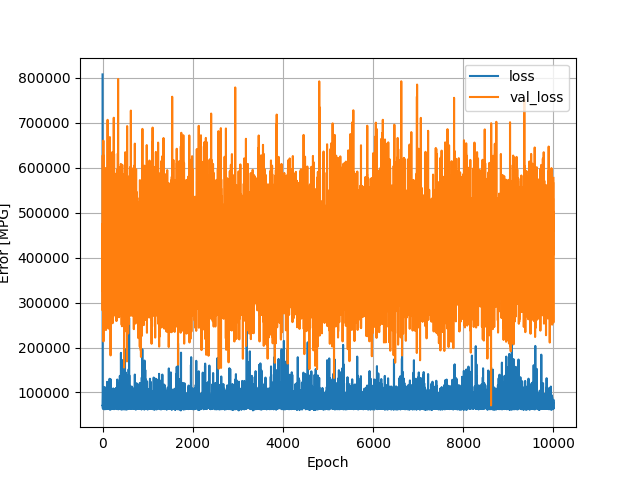

Source data for this figure (header and first rows):
, loss, val_loss, epoch
0, 807714, 473939, 0
1, 72535, 282436, 1
2, 93978, 567008, 2
3, 70059, 627537, 3
4, 71933, 468647, 4
5, 66739, 439406, 5
6, 65386, 372969, 6
7, 64383, 376708, 7
8, 73065, 387720, 8
9, 91458, 324394, 9
10, 69676, 346956, 10
11, 97761, 395948, 11
12, 69744, 477688, 12
13, 85931, 383380, 13
14, 78821, 486736, 14
15, 70604, 357666, 15
16, 109127, 301205, 16
17, 64302, 422249, 17
18, 79983, 660413, 18
19, 71763, 397601, 19
20, 76141, 213418, 20
21, 71235, 526281, 21
22, 70740, 627186, 22
23, 64225, 427606, 23
24, 65612, 350256, 24
25, 78696, 298951, 25
26, 62893, 380564, 26
27, 63408, 413474, 27
28, 67571, 335832, 28
29, 63625, 334146, 29
30, 70647, 382423, 30
31, 66746, 341392, 31
32, 62841, 419853, 32
33, 76279, 288734, 33
34, 75027, 396411, 34
35, 76209, 289762, 35
36, 69023, 461986, 36
37, 111730, 314476, 37
38, 75989, 493892, 38
39, 64104, 581086, 39
40, 66399, 415528, 40
41, 88413, 306545, 41
42, 83280, 296868, 42
43, 64710, 412016, 43
44, 66522, 383792, 44
45, 68802, 522682, 45
46, 68329, 423625, 46
47, 62597, 345757, 47
48, 65185, 480426, 48
49, 74360, 358456, 49
50, 72820, 474923, 50
51, 75722, 433581, 51
52, 67208, 349650, 52
53, 67126, 364967, 53
54, 110674, 404557, 54
55, 83784, 496813, 55
56, 93713, 252268, 56
57, 85554, 468278, 57
58, 64625, 432287, 58
59, 65844, 460668, 59
... 9,940 more rows
